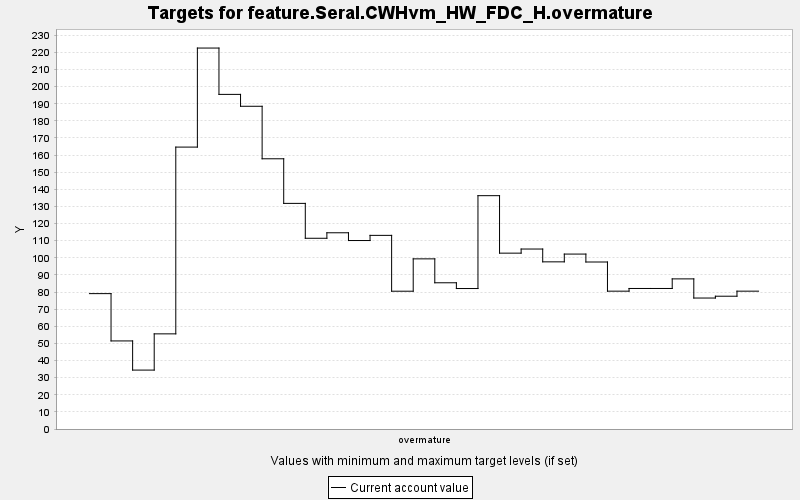

Values plotted in this chart, from the file beside it:
TARGET, PERIOD, YEAR, PERIODWIDTH, MINIMUM, MAXIMUM, MINWEIGHT, MAXWEIGHT, CURRENT, SUMMARY
feature.Seral.CWHvm_HW_FDC_H.overmature, 0, 0, 10.0, 0.0, 10000, 1.0, 1.0, 79.08, 0.0
feature.Seral.CWHvm_HW_FDC_H.overmature, 1, 10, 10.0, 0.0, 10000, 1.0, 1.0, 51.45, 0.0
feature.Seral.CWHvm_HW_FDC_H.overmature, 2, 20, 10.0, 0.0, 10000, 1.0, 1.0, 34.42, 0.0
feature.Seral.CWHvm_HW_FDC_H.overmature, 3, 30, 10.0, 0.0, 10000, 1.0, 1.0, 55.58, 0.0
feature.Seral.CWHvm_HW_FDC_H.overmature, 4, 40, 10.0, 0.0, 10000, 1.0, 1.0, 164.7, 0.0
feature.Seral.CWHvm_HW_FDC_H.overmature, 5, 50, 10.0, 0.0, 10000, 1.0, 1.0, 222.5, 0.0
feature.Seral.CWHvm_HW_FDC_H.overmature, 6, 60, 10.0, 0.0, 10000, 1.0, 1.0, 195.5, 0.0
feature.Seral.CWHvm_HW_FDC_H.overmature, 7, 70, 10.0, 0.0, 10000, 1.0, 1.0, 188.5, 0.0
feature.Seral.CWHvm_HW_FDC_H.overmature, 8, 80, 10.0, 0.0, 10000, 1.0, 1.0, 157.9, 0.0
feature.Seral.CWHvm_HW_FDC_H.overmature, 9, 90, 10.0, 0.0, 10000, 1.0, 1.0, 131.8, 0.0
feature.Seral.CWHvm_HW_FDC_H.overmature, 10, 100, 10.0, 0.0, 10000, 1.0, 1.0, 111.4, 0.0
feature.Seral.CWHvm_HW_FDC_H.overmature, 11, 110, 10.0, 0.0, 10000, 1.0, 1.0, 114.6, 0.0
feature.Seral.CWHvm_HW_FDC_H.overmature, 12, 120, 10.0, 0.0, 10000, 1.0, 1.0, 110.1, 0.0
feature.Seral.CWHvm_HW_FDC_H.overmature, 13, 130, 10.0, 0.0, 10000, 1.0, 1.0, 113.1, 0.0
feature.Seral.CWHvm_HW_FDC_H.overmature, 14, 140, 10.0, 0.0, 10000, 1.0, 1.0, 80.5, 0.0
feature.Seral.CWHvm_HW_FDC_H.overmature, 15, 150, 10.0, 0.0, 10000, 1.0, 1.0, 99.39, 0.0
feature.Seral.CWHvm_HW_FDC_H.overmature, 16, 160, 10.0, 0.0, 10000, 1.0, 1.0, 85.42, 0.0
feature.Seral.CWHvm_HW_FDC_H.overmature, 17, 170, 10.0, 0.0, 10000, 1.0, 1.0, 82.06, 0.0
feature.Seral.CWHvm_HW_FDC_H.overmature, 18, 180, 10.0, 0.0, 10000, 1.0, 1.0, 136.3, 0.0
feature.Seral.CWHvm_HW_FDC_H.overmature, 19, 190, 10.0, 0.0, 10000, 1.0, 1.0, 102.7, 0.0
feature.Seral.CWHvm_HW_FDC_H.overmature, 20, 200, 10.0, 0.0, 10000, 1.0, 1.0, 105.1, 0.0
feature.Seral.CWHvm_HW_FDC_H.overmature, 21, 210, 10.0, 0.0, 10000, 1.0, 1.0, 97.65, 0.0
feature.Seral.CWHvm_HW_FDC_H.overmature, 22, 220, 10.0, 0.0, 10000, 1.0, 1.0, 102.2, 0.0
feature.Seral.CWHvm_HW_FDC_H.overmature, 23, 230, 10.0, 0.0, 10000, 1.0, 1.0, 97.55, 0.0
feature.Seral.CWHvm_HW_FDC_H.overmature, 24, 240, 10.0, 0.0, 10000, 1.0, 1.0, 80.52, 0.0
feature.Seral.CWHvm_HW_FDC_H.overmature, 25, 250, 10.0, 0.0, 10000, 1.0, 1.0, 82.09, 0.0
feature.Seral.CWHvm_HW_FDC_H.overmature, 26, 260, 10.0, 0.0, 10000, 1.0, 1.0, 82.09, 0.0
feature.Seral.CWHvm_HW_FDC_H.overmature, 27, 270, 10.0, 0.0, 10000, 1.0, 1.0, 87.69, 0.0
feature.Seral.CWHvm_HW_FDC_H.overmature, 28, 280, 10.0, 0.0, 10000, 1.0, 1.0, 76.51, 0.0
feature.Seral.CWHvm_HW_FDC_H.overmature, 29, 290, 10.0, 0.0, 10000, 1.0, 1.0, 77.57, 0.0
feature.Seral.CWHvm_HW_FDC_H.overmature, 30, 300, 10.0, 0.0, 10000, 1.0, 1.0, 80.52, 0.0
